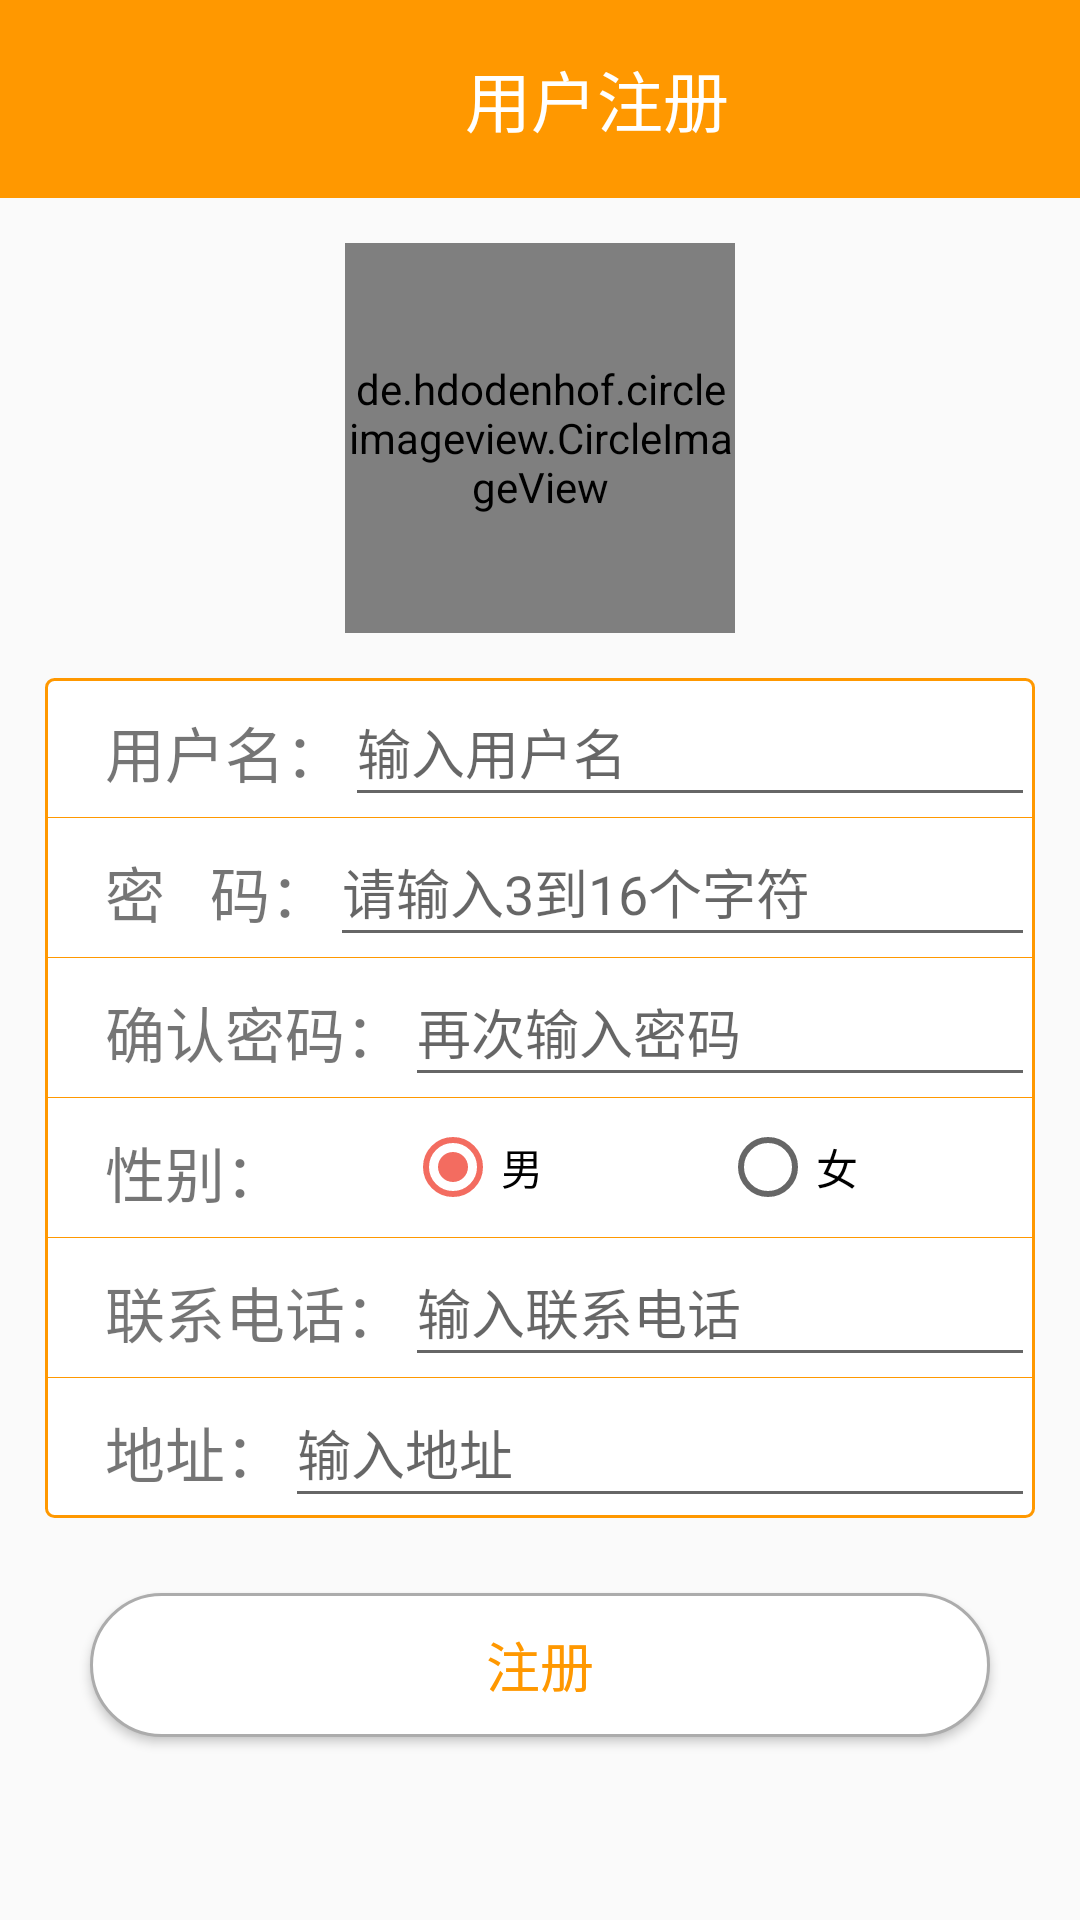

Produce the Android XML layout that renders to this screen, including the resource entries it uses.
<!-- AndroidManifest.xml: application theme AppTheme -->
<!-- res/layout/activity_signup.xml -->
<?xml version="1.0" encoding="utf-8"?>
<LinearLayout xmlns:android="http://schemas.android.com/apk/res/android"
    xmlns:app="http://schemas.android.com/apk/res-auto"
    xmlns:tools="http://schemas.android.com/tools"
    android:layout_width="match_parent"
    android:layout_height="match_parent"
    android:orientation="vertical">
    <LinearLayout
        android:layout_width="match_parent"
        android:layout_height="66dp"
        android:background="@color/colorPrimary"
        android:gravity="center"
        android:orientation="horizontal">
        <ImageView
            android:id="@+id/iv_signup_back"
            android:layout_width="28dp"
            android:layout_height="28dp"
            android:layout_marginLeft="10dp"
            android:background="@drawable/icon_back_white"/>
        <TextView
            android:id="@+id/tv_signup_title"
            android:layout_width="0dp"
            android:layout_height="66dp"
            android:text="用户注册"
            android:gravity="center"
            android:layout_weight="1"
            android:textColor="@color/white"
            android:textSize="22sp"/>
        <TextView
            android:id="@+id/tv_signup_switch"
            android:layout_width="wrap_content"
            android:layout_height="66dp"
            android:text="管理员"
            android:gravity="center"
            android:background="@color/colorPrimary"
            android:textColor="@color/white"
            android:visibility="gone"
            android:layout_marginRight="10dp"
            android:textSize="16sp"/>
    </LinearLayout>
    <ScrollView
        android:layout_width="match_parent"
        android:layout_height="match_parent">
        <LinearLayout
            android:layout_width="match_parent"
            android:layout_height="match_parent"
            android:orientation="vertical">
            <de.hdodenhof.circleimageview.CircleImageView
                android:id="@+id/img_signup_header"
                android:layout_width="130dp"
                android:layout_height="130dp"
                android:layout_gravity="center"
                android:layout_marginTop="15dp"
                android:src="@drawable/logo" />
            <LinearLayout
                android:layout_width="match_parent"
                android:layout_height="280dp"
                android:layout_margin="15dp"
                android:background="@drawable/login_border_shape"
                android:orientation="vertical">
                <LinearLayout
                    android:layout_width="match_parent"
                    android:layout_height="0dp"
                    android:orientation="horizontal"
                    android:layout_weight="1">
                    <TextView
                        android:layout_width="wrap_content"
                        android:layout_height="match_parent"
                        android:layout_marginVertical="10dp"
                        android:layout_marginLeft="20dp"
                        android:gravity="center"
                        android:textSize="20sp"
                        android:text="用户名："/>
                    <EditText
                        android:id="@+id/et_set_username"
                        android:layout_width="match_parent"
                        android:layout_height="match_parent"
                        android:hint="输入用户名"
                        />
                </LinearLayout>
                <View
                    android:layout_width="match_parent"
                    android:layout_height="1px"
                    android:background="@color/colorPrimary"/>
                <LinearLayout
                    android:layout_width="match_parent"
                    android:layout_height="0dp"
                    android:orientation="horizontal"
                    android:layout_weight="1">
                    <TextView
                        android:layout_width="wrap_content"
                        android:layout_height="match_parent"
                        android:layout_marginVertical="10dp"
                        android:layout_marginLeft="20dp"
                        android:gravity="center"
                        android:textSize="20sp"
                        android:text="密   码："/>
                    <EditText
                        android:id="@+id/et_set_pass"
                        android:layout_width="match_parent"
                        android:layout_height="match_parent"
                        android:hint="请输入3到16个字符"
                        android:inputType="textPassword"
                        />
                </LinearLayout>
                <View
                    android:layout_width="match_parent"
                    android:layout_height="1px"
                    android:background="@color/colorPrimary"/>
                <LinearLayout
                    android:layout_width="match_parent"
                    android:layout_height="0dp"
                    android:orientation="horizontal"
                    android:layout_weight="1">
                    <TextView
                        android:layout_width="wrap_content"
                        android:layout_height="match_parent"
                        android:layout_marginVertical="10dp"
                        android:layout_marginLeft="20dp"
                        android:gravity="center"
                        android:textSize="20sp"
                        android:text="确认密码："/>
                    <EditText
                        android:id="@+id/et_reset_pass"
                        android:layout_width="match_parent"
                        android:layout_height="match_parent"
                        android:hint="再次输入密码"
                        android:inputType="textPassword"
                        />
                </LinearLayout>
                <View
                    android:layout_width="match_parent"
                    android:layout_height="1px"
                    android:background="@color/colorPrimary"/>
                <LinearLayout
                    android:layout_width="match_parent"
                    android:layout_height="0dp"
                    android:orientation="horizontal"
                    android:layout_weight="1">
                    <TextView
                        android:layout_width="wrap_content"
                        android:layout_height="match_parent"
                        android:layout_marginVertical="10dp"
                        android:layout_marginLeft="20dp"
                        android:gravity="center"
                        android:textSize="20sp"
                        android:text="性别："/>
                    <RadioGroup
                        android:layout_width="match_parent"
                        android:layout_height="match_parent"
                        android:id="@+id/sex_rg"
                        android:gravity="center"
                        android:orientation="horizontal">
                        <RadioButton
                            android:id="@+id/rb_male"
                            android:layout_width="0dp"
                            android:layout_height="wrap_content"
                            android:layout_weight="1"
                            android:checked="true"
                            android:layout_marginLeft="40dp"
                            android:text="男" />
                        <RadioButton
                            android:id="@+id/rb_famale"
                            android:layout_width="0dp"
                            android:layout_height="wrap_content"
                            android:layout_weight="1"
                            android:text="女" />
                    </RadioGroup>
                </LinearLayout>
                <View
                    android:layout_width="match_parent"
                    android:layout_height="1px"
                    android:background="@color/colorPrimary"/>
                <LinearLayout
                    android:layout_width="match_parent"
                    android:layout_height="0dp"
                    android:orientation="horizontal"
                    android:layout_weight="1">
                    <TextView
                        android:layout_width="wrap_content"
                        android:layout_height="match_parent"
                        android:layout_marginVertical="10dp"
                        android:layout_marginLeft="20dp"
                        android:gravity="center"
                        android:textSize="20sp"
                        android:text="联系电话："/>
                    <EditText
                        android:id="@+id/et_set_phone"
                        android:layout_width="match_parent"
                        android:layout_height="match_parent"
                        android:hint="输入联系电话"
                        android:digits="1234567890"
                        />
                </LinearLayout>
                <View
                    android:layout_width="match_parent"
                    android:layout_height="1px"
                    android:background="@color/colorPrimary"/>
                <LinearLayout
                    android:layout_width="match_parent"
                    android:layout_height="0dp"
                    android:orientation="horizontal"
                    android:layout_weight="1">
                    <TextView
                        android:layout_width="wrap_content"
                        android:layout_height="match_parent"
                        android:layout_marginVertical="10dp"
                        android:layout_marginLeft="20dp"
                        android:gravity="center"
                        android:textSize="20sp"
                        android:text="地址："/>
                    <EditText
                        android:id="@+id/et_set_address"
                        android:layout_width="match_parent"
                        android:layout_height="match_parent"
                        android:hint="输入地址"/>
                </LinearLayout>
            </LinearLayout>

            <Button
                android:id="@+id/btn_signup"
                android:layout_width="match_parent"
                android:layout_height="wrap_content"
                android:layout_alignParentBottom="true"
                android:layout_marginRight="30dp"
                android:layout_marginLeft="30dp"
                android:layout_marginBottom="20dp"
                android:layout_marginTop="10dp"
                android:background="@drawable/bg_btn_broadcast"
                android:textColor="@drawable/btn_click_text_color"
                android:textSize="18sp"
                android:text="注册"/>
        </LinearLayout>
    </ScrollView>
</LinearLayout>
<!-- resources referenced by this layout -->
<resources>
  <color name="colorPrimary">#ff9800</color>
  <color name="white">#FFFFFF</color>
  <!-- drawable bg_btn_broadcast (drawable) -->
  <?xml version="1.0" encoding="utf-8"?>
  <selector xmlns:android="http://schemas.android.com/apk/res/android">
      <item android:state_pressed="false">
          <shape android:shape="rectangle" >
              <solid android:color="@color/color_white" />
              <corners android:radius="50dp" />
              <stroke android:width="1dp" android:color="#acacac" />
          </shape>
      </item>
  
      <item android:state_pressed="true" >
          <shape android:shape="rectangle">
              <solid android:color="@color/colorPrimary" />
              <corners android:radius="50dp" />
              <stroke android:width="1dp" android:color="#acacac" />
          </shape>
      </item>
  
  </selector>
  <!-- drawable btn_click_text_color (drawable) -->
  <?xml version="1.0" encoding="utf-8"?>
  <selector xmlns:android="http://schemas.android.com/apk/res/android">
      <item android:state_pressed="false" android:color="@color/colorPrimary"/>
      <item android:state_pressed="true" android:color="@color/color_white"/>
  </selector>
  <!-- drawable login_border_shape (drawable) -->
  <?xml version="1.0" encoding="utf-8"?>
  <shape xmlns:android="http://schemas.android.com/apk/res/android" >
      
      <solid android:color="#FFFFFF" />
  
      <corners android:radius="8px"/>
      
      <stroke
          android:width="1dp"
          android:color="@color/colorPrimary" />
  </shape>
  <!-- drawable logo: png bitmap (drawable, 3534 bytes) -->
  <style name="AppTheme" parent="Theme.AppCompat.Light.DarkActionBar">
          
          <item name="colorPrimary">@color/colorPrimary</item>
          <item name="colorPrimaryDark">@color/colorPrimaryDark</item>
          <item name="colorAccent">@color/colorAccent</item>
          <item name="windowNoTitle">true</item>
      </style>
  <color name="color_white">#ffffff</color>
  <color name="colorPrimaryDark">#ff9800</color>
  <color name="colorAccent">#f36c60</color>
</resources>
